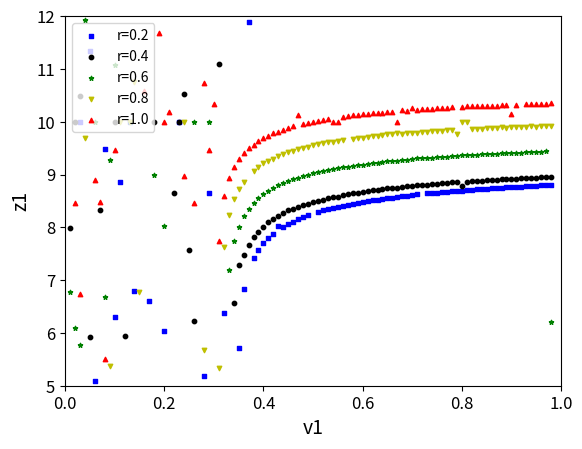
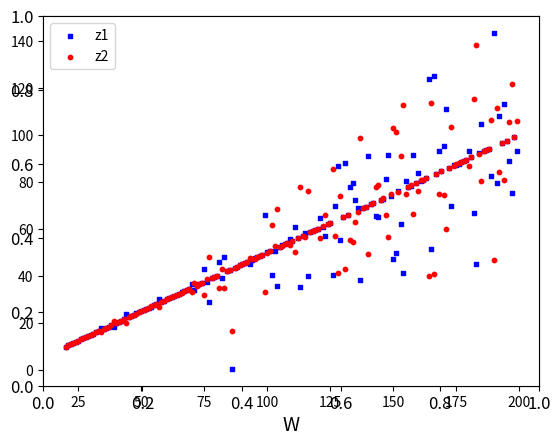

Here is the Python script that generated these plots, in order:
#!/usr/bin/env python
# coding: utf-8

# In[7]:


# this is just for the two node problem

import numpy as np
from scipy.optimize import minimize, LinearConstraint
from math import log
import matplotlib.pyplot as plt

# define the constants

def objective_function(z,arg): 
    # exploit probability
    v2 = 0.5
    v1 = arg[0]

    # propagation prbability
    ratio = arg[1]
    #a12 = 0.5
    #a21 = 0.5
    a12 = ratio/(1+ratio)
    a21 = 1-a12
    
    # theta and gamma
    th = 2
    ga = 0.7
    try:
        k1 = 1 + log(v1)*a21 + (a21 - 1)*log(v2)*log(v1)
        k2 = 1 + log(v2)*a12 + (a12 - 1)*log(v2)*log(v1)
        k = 1 - (a12-1)*(a21-1)*log(v1)*log(v2)

        a = log(k1) - log(k)- th*(log(ga*z[0]) + 1)
        b = log(k2) - log(k)- th*(log(ga*z[1]) + 1)
        
        num = 2 + a*(a21 + b*(a21-1)) + b*(a12 + a*(a12 - 1))
        den = 1 - a*b*(a12-1)*(a21-1)
        return float(num/den)
    
    except Exception as e:
        pass
      
    return 1.0

def objective_function_W(z): 
    # exploit probability
    v2 = 0.5
    v1 = 0.5

    # propagation prbability
    a12 = 0.5
    a21 = 0.5
    
    # theta and gamma
    th = 2
    ga = 0.7
    try:
        k1 = 1 + log(v1)*a21 + (a21 - 1)*log(v2)*log(v1)
        k2 = 1 + log(v2)*a12 + (a12 - 1)*log(v2)*log(v1)
        k = 1 - (a12-1)*(a21-1)*log(v1)*log(v2)

        a = log(k1) - log(k)- th*(log(ga*z[0]) + 1)
        b = log(k2) - log(k)- th*(log(ga*z[1]) + 1)
        
        num = 2 + a*(a21 + b*(a21-1)) + b*(a12 + a*(a12 - 1))
        den = 1 - a*b*(a12-1)*(a21-1)
        return float(num/den)
    
    except Exception as e:
        pass
      
    return 1.0


# two solns z1 and z2 and W the budget
# z_solns = 2
# W = 20.0

# constraint = LinearConstraint(np.ones(z_solns), lb=0, ub=W)

# res = minimize(
#     objective_function,
#     x0=np.abs(np.random.normal(0.0, W, z_solns)),
#     constraints=constraint
# )

# print(res)

# two solns z1 and z2 and W the budget
z_solns = 2
W = 20
constraint = LinearConstraint(np.ones(z_solns), lb=0, ub=W)
#cnsts =[]


# In[8]:


results_all=[]
v_s = []
# for v in range(20,220,20):
#     constraint = LinearConstraint(np.ones(z_solns), lb=0, ub=v)
#     #cnsts.append(constraint)
#     #cnsts.append({'type':'ineq', 'fun': lambda x: x})
#     bnds = [(0, v) for i in range(2)] 
#     res = minimize(
#         objective_function,
#         x0=np.abs(np.random.normal(0.0, v, z_solns)),
#         #args=(v,),
#         bounds=bnds,
#         constraints=constraint
#     )
#     print(res)
#     results.append(res.x[1])
#     v_s.append(v)

# plt.scatter(v_s,results)
# plt.xlabel('W')
# plt.ylabel('z2')
# plt.show()
#print(res)
markers_list=['s','o','*','v','^']
colors=['b','k','g','y','r']

fig = plt.figure()
ax1 = fig.add_subplot(111)
ax1.set(ylim=(5,12),autoscale_on=False)


# plt.scatter(v_s,results)
plt.xlabel('v1',fontsize =14)
plt.ylabel('z1',fontsize = 14)
plt.xticks(fontsize=12)
plt.yticks(fontsize=12)

ctr=0
for r in range(20,120,20):
    results=[]
    v_s = []
    for v in range(1,99,1):
        res = minimize(
            objective_function,
            x0=np.abs(np.random.normal(0.0, W, z_solns)),
            args=([float(v/100.0),float(r/100.0)],),
            bounds = [(0, W) for i in range(2)],
            constraints=constraint
        )
        print(res)
        results.append(res.x[0])
        v_s.append(float(v/100.0))
    results_all.append(results)
    ax1.scatter(v_s, results, s=10, c=colors[ctr], marker=markers_list[ctr], label='r='+str(float(r/100.0)))
    ctr+=1
    
plt.legend(loc='upper left');
plt.show()

# plt.scatter(v_s,results)
# plt.xlabel('v1')
# plt.ylabel('z1')
# plt.show()


# In[9]:


results=[]
results2=[]
w_s = []
for w in range(20,200,1):
    constraint = LinearConstraint(np.ones(z_solns), lb=0, ub=w)
    #cnsts.append(constraint)
    #cnsts.append({'type':'ineq', 'fun': lambda x: x})
    bnds = [(0, w) for i in range(2)] 
    res = minimize(
        objective_function_W,
        x0=np.abs(np.random.normal(0.0, w, z_solns)),
        #args=(v,),
        bounds=bnds,
        constraints=constraint
    )
    print(res)
    results.append(res.x[0])
    results2.append(res.x[1])
    w_s.append(w)
    
fig = plt.figure()

plt.xticks(fontsize=12)
plt.yticks(fontsize=12)

ax1 = fig.add_subplot(111)
ax1.scatter(w_s, results, s=10, c='b', marker="s", label='z1')
ax1.scatter(w_s,results2, s=10, c='r', marker="o", label='z2')

plt.xlabel('W',fontsize =14)
# plt.ylabel('z1')
plt.legend(loc='upper left');
plt.show()


# In[ ]:




